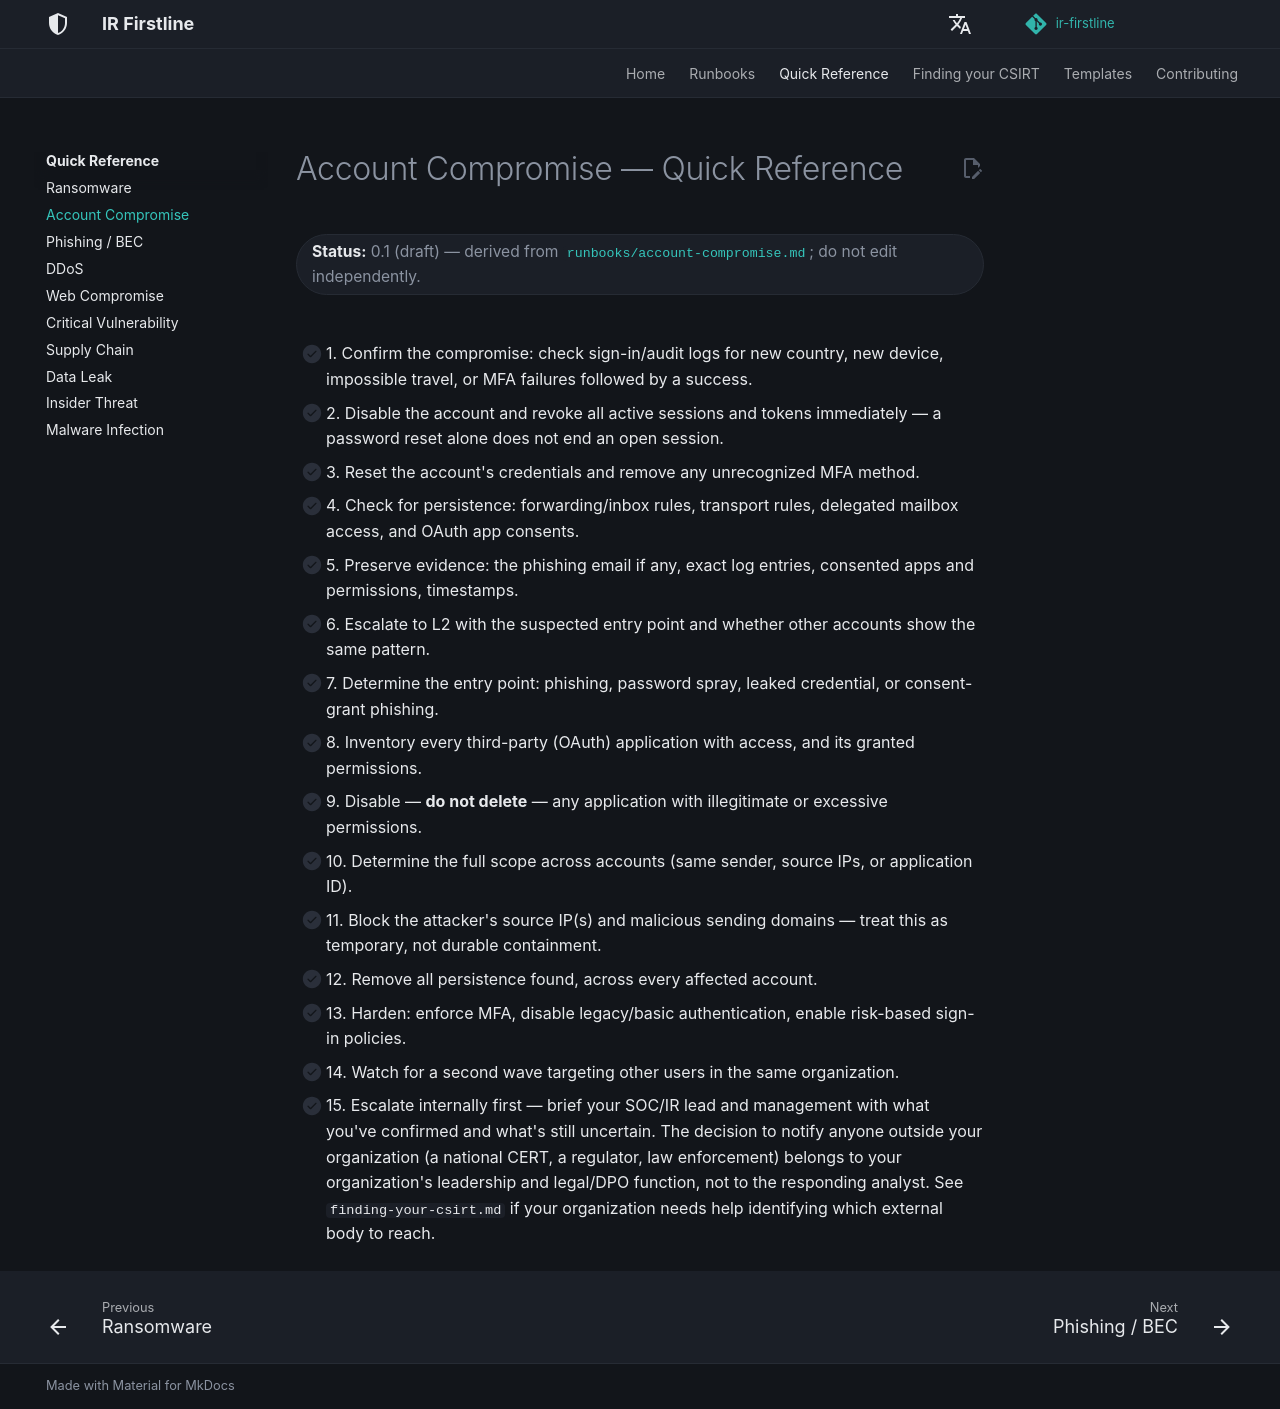

repository: MiracleDvm/ir-firstline · page: quick-reference/account-compromise/index.html · generator: mkdocs

# Account Compromise — Quick Reference

**Status:** 0.1 (draft) — derived from [`runbooks/account-compromise.md`](../runbooks/account-compromise.md); do not edit independently.
{: .irf-status }

- [ ] 1. Confirm the compromise: check sign-in/audit logs for new country, new device, impossible travel, or MFA failures followed by a success.
- [ ] 2. Disable the account and revoke all active sessions and tokens immediately — a password reset alone does not end an open session.
- [ ] 3. Reset the account's credentials and remove any unrecognized MFA method.
- [ ] 4. Check for persistence: forwarding/inbox rules, transport rules, delegated mailbox access, and OAuth app consents.
- [ ] 5. Preserve evidence: the phishing email if any, exact log entries, consented apps and permissions, timestamps.
- [ ] 6. Escalate to L2 with the suspected entry point and whether other accounts show the same pattern.
- [ ] 7. Determine the entry point: phishing, password spray, leaked credential, or consent-grant phishing.
- [ ] 8. Inventory every third-party (OAuth) application with access, and its granted permissions.
- [ ] 9. Disable — **do not delete** — any application with illegitimate or excessive permissions.
- [ ] 10. Determine the full scope across accounts (same sender, source IPs, or application ID).
- [ ] 11. Block the attacker's source IP(s) and malicious sending domains — treat this as temporary, not durable containment.
- [ ] 12. Remove all persistence found, across every affected account.
- [ ] 13. Harden: enforce MFA, disable legacy/basic authentication, enable risk-based sign-in policies.
- [ ] 14. Watch for a second wave targeting other users in the same organization.
- [ ] 15. Escalate internally first — brief your SOC/IR lead and management with what you've confirmed and what's still uncertain. The decision to notify anyone outside your organization (a national CERT, a regulator, law enforcement) belongs to your organization's leadership and legal/DPO function, not to the responding analyst. See `finding-your-csirt.md` if your organization needs help identifying which external body to reach.
